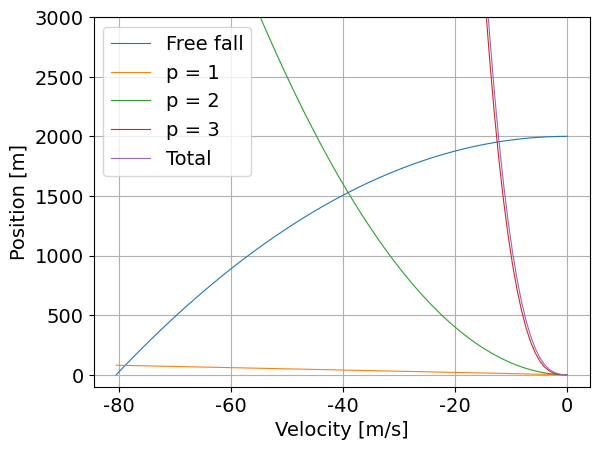

The script that saved this image:
"""
Created: 9/15/2020
Autor: Elias Obreque Sepulveda
email: els.obrq@gmail.com

"""
from matplotlib import pyplot as plt
import os
from matplotlib import patches
import numpy as np
plt.rcParams["font.family"] = "Times New Roman"
plt.rcParams['font.size'] = 14


def create_plot():
    plt.figure(1)
    plt.ylabel('Radius [m]')
    plt.xlabel('Time (s)')
    plt.grid()

    plt.figure(2)
    plt.ylabel('Radial Velocity [m/s]')
    plt.xlabel('Time (s)')
    plt.grid()

    plt.figure(3)
    plt.ylabel(r'$\theta$ [rad]')
    plt.xlabel('Time [s]')
    plt.grid()

    plt.figure(4)
    plt.ylabel('Angular velocity [rad/s]')
    plt.xlabel('Time [s]]')
    plt.grid()

    plt.figure(5)
    plt.ylabel('Mass [kg]')
    plt.xlabel('Time [s]]')
    plt.grid()

    plt.figure(6)
    plt.ylabel('Thrust (N)')
    plt.xlabel('Time (s)')
    plt.grid()

    plt.figure(7)
    plt.ylabel('Altitude [m]')
    plt.xlabel('Time [s]')
    plt.grid()

    fig = plt.figure(8)
    ax = fig.gca()
    r_moon = 1738e3
    circle1 = plt.Circle((0, 0), r_moon, color='darkgray')
    plt.ylabel('Orbit position Y [m]')
    plt.xlabel('Orbit position X [m]')
    ax.add_artist(circle1)
    plt.grid()

    plt.figure(9)
    plt.ylabel(r'$\phi$ [rad]')
    plt.xlabel('Time [s]')
    plt.grid()


def set_plot(n_figure, x, y, opt1, opt2, max_H=0, max_V=0):
    plt.figure(n_figure)
    plt.plot(x, y, opt1, lw=1)
    plt.plot(x[0], y[0], opt2, markersize=4)


def show_plot():
    plt.show(block=True)


def plot_main_parameters(time_best, best_pos, best_vel, best_mass, best_thrust, ini_best_individuals,
                         end_best_individuals, save=False, folder_name=None, file_name=None):
    fig_best, axs_best = plt.subplots(2, 2, constrained_layout=True)
    sq = 15
    """
    ini_best_individuals: Initial ignition point
    end_best_individuals: End of burning process
    """

    axs_best[0, 0].set_xlabel('Time [s]')
    axs_best[0, 0].set_ylabel('Position [m]')
    for k in range(len(best_pos)):
        axs_best[0, 0].plot(time_best[k], best_pos[k], lw=0.8)
        axs_best[0, 0].scatter(time_best[k][ini_best_individuals[k]],
                               np.array(best_pos[k])[ini_best_individuals[k]],
                               s=sq, facecolors='none', edgecolors='g', label='StartBurnTime')
        axs_best[0, 0].scatter(time_best[k][end_best_individuals[k]],
                               np.array(best_pos[k])[end_best_individuals[k]],
                               s=sq, facecolors='none', edgecolors='r', label='EndBurnTime')
    axs_best[0, 0].grid(True)

    axs_best[0, 1].set_xlabel('Time [s]')
    axs_best[0, 1].set_ylabel('Velocity [m/s]')
    for k in range(len(best_pos)):
        axs_best[0, 1].plot(time_best[k], np.array(best_vel[k]), lw=0.8)
        axs_best[0, 1].scatter(time_best[k][ini_best_individuals[k]],
                               np.array(best_vel[k])[ini_best_individuals[k]],
                               s=sq, facecolors='none', edgecolors='g', label='StartBurnTime')
        axs_best[0, 1].scatter(time_best[k][end_best_individuals[k]],
                               np.array(best_vel[k])[end_best_individuals[k]],
                               s=sq, facecolors='none', edgecolors='r', label='EndBurnTime')
    axs_best[0, 1].grid(True)

    axs_best[1, 0].set_xlabel('Time [s]')
    axs_best[1, 0].set_ylabel('Mass [kg]')
    for k in range(len(best_pos)):
        axs_best[1, 0].plot(time_best[k], best_mass[k], lw=0.8)
        axs_best[1, 0].scatter(time_best[k][ini_best_individuals[k]],
                               np.array(best_mass[k])[ini_best_individuals[k]],
                               s=sq, facecolors='none', edgecolors='g', label='StartBurnTime')
        axs_best[1, 0].scatter(time_best[k][end_best_individuals[k]],
                               np.array(best_mass[k])[end_best_individuals[k]],
                               s=sq, facecolors='none', edgecolors='r', label='EndBurnTime')
    axs_best[1, 0].grid(True)

    axs_best[1, 1].set_xlabel('Time [s]')
    axs_best[1, 1].set_ylabel('Thrust [N]')
    for k in range(len(best_pos)):
        axs_best[1, 1].plot(time_best[k], np.array(best_thrust[k]), lw=0.8)
        axs_best[1, 1].scatter(time_best[k][ini_best_individuals[k]],
                               np.array(best_thrust[k])[ini_best_individuals[k]],
                               s=sq, facecolors='none', edgecolors='g', label='StartBurnTime')
        axs_best[1, 1].scatter(time_best[k][end_best_individuals[k]],
                               np.array(best_thrust[k])[end_best_individuals[k]],
                               s=sq, facecolors='none', edgecolors='r', label='EndBurnTime')
    axs_best[1, 1].grid(True)

    if save:
        if os.path.isdir("./logs/" + folder_name) is False:
            temp_list = folder_name.split("/")
            fname = ''
            for i in range(len(temp_list) - 1):
                fname += temp_list[:i + 1][i]
                if os.path.isdir("./logs/" + fname) is False:
                    os.mkdir("./logs/" + fname)
                fname += "/"
        fig_best.savefig("./logs/" + folder_name + file_name + '.png', dpi=300, bbox_inches='tight')
        fig_best.savefig("./logs/" + folder_name + file_name + '.eps', format='eps')
    plt.draw()
    return


def plot_gauss_distribution(pos_, vel_, land_index, folder_name=None, file_name=None, save=False):
    fig_gauss, axs_gauss = plt.subplots(1, 2)
    axs_gauss[0].set_xlabel('Altitude [m]')
    axs_gauss[1].set_xlabel('Velocity [m/s]')
    final_pos = [pos_[k][land_index[k]] for k in range(len(pos_))]
    final_vel = [vel_[k][land_index[k]] for k in range(len(pos_))]
    w = 4
    n = int(len(final_pos) / w)
    if n == 0:
        n = 1
    axs_gauss[0].hist(final_pos, bins=n, color='#0D3592', rwidth=0.85)
    axs_gauss[0].axvline(np.mean(final_pos), color='k', linestyle='dashed', linewidth=0.8)
    axs_gauss[0].grid()
    axs_gauss[1].hist(final_vel, bins=n, color='#0D3592', rwidth=0.85)
    axs_gauss[1].axvline(np.mean(final_vel), color='k', linestyle='dashed', linewidth=0.8)
    axs_gauss[1].grid()
    if save:
        if os.path.isdir("./logs/" + folder_name) is False:
            temp_list = folder_name.split("/")
            fname = ''
            for i in range(len(temp_list) - 1):
                fname += temp_list[:i + 1][i]
                if os.path.isdir("./logs/" + fname) is False:
                    os.mkdir("./logs/" + fname)
                fname += "/"
        fig_gauss.savefig("./logs/" + folder_name + file_name + '.png', dpi=300, bbox_inches='tight')
        fig_gauss.savefig("./logs/" + folder_name + file_name + '.eps', format='eps')
    plt.draw()
    return [np.mean(final_pos), np.mean(final_vel), np.std(final_pos), np.std(final_vel)]


def plot_sigma_distribution(pos_, vel_, land_index, folder_name, file_name, lim_std3sigma, save=False):
    fig_dist, axs_dist = plt.subplots(1, 1)
    plt.xlabel('Velocity [m/s]')
    plt.ylabel('Altitude [m]')
    e1 = patches.Ellipse((0, 0), 2 * lim_std3sigma[1], 2 * lim_std3sigma[0],
                         angle=0, linewidth=2, fill=False, zorder=2,  edgecolor='red')
    e2 = patches.Ellipse((0, 0), 4 * lim_std3sigma[1] / 3, 4 * lim_std3sigma[0] / 3,
                         angle=0, linewidth=2, fill=False, zorder=2,  edgecolor='red')
    e3 = patches.Ellipse((0, 0), 2 * lim_std3sigma[1] / 3, 2 * lim_std3sigma[0] / 3,
                         angle=0, linewidth=2, fill=False, zorder=2,  edgecolor='red')

    axs_dist.add_patch(e1)
    axs_dist.add_patch(e2)
    axs_dist.add_patch(e3)
    plt.text(- lim_std3sigma[1] + 0.1, 0, r'$3 \sigma$', fontsize=15)
    plt.text(- 2 * lim_std3sigma[1] / 3 + 0.1, 0, r'$2 \sigma$', fontsize=15)
    plt.text(- lim_std3sigma[1] / 3 + 0.1, 0, r'$1 \sigma$', fontsize=15)
    for k in range(len(pos_)):
        plt.plot(vel_[k][land_index[k]], pos_[k][land_index[k]], 'bo')
    plt.grid()
    if save:
        if os.path.isdir("./logs/" + folder_name) is False:
            temp_list = folder_name.split("/")
            fname = ''
            for i in range(len(temp_list) - 1):
                fname += temp_list[:i + 1][i]
                if os.path.isdir("./logs/" + fname) is False:
                    os.mkdir("./logs/" + fname)
                fname += "/"
        fig_dist.savefig("./logs/" + folder_name + file_name + '.png', dpi=300, bbox_inches='tight')
        fig_dist.savefig("./logs/" + folder_name + file_name + '.eps', format='eps')
    plt.draw()
    return


def plot_state_vector(best_pos, best_vel, ini_best_individuals, end_best_individuals, save=False,
                      folder_name=None, file_name=None):
    fig_state = plt.figure()

    plt.xlabel('Velocity [m/s]')
    plt.ylabel('Position [m]')
    for k in range(len(best_pos)):
        plt.plot(np.array(best_vel[k]), best_pos[k], lw=0.8)
        plt.scatter(np.array(best_vel[k])[ini_best_individuals[k]], np.array(best_pos[k])[ini_best_individuals[k]],
                    s=15, facecolors='none', edgecolors='g', label='StartBurnTime')
        plt.scatter(np.array(best_vel[k])[end_best_individuals[k]],
                    np.array(best_pos[k])[end_best_individuals[k]],
                    s=15, facecolors='none', edgecolors='r', label='EndBurnTime')
    plt.grid(True)
    if save:
        if save:
            if os.path.isdir("./logs/" + folder_name) is False:
                temp_list = folder_name.split("/")
                fname = ''
                for i in range(len(temp_list) - 1):
                    fname += temp_list[:i + 1][i]
                    if os.path.isdir("./logs/" + fname) is False:
                        os.mkdir("./logs/" + fname)
                    fname += "/"
        fig_state.savefig("./logs/" + folder_name + file_name + '.png', dpi=300, bbox_inches='tight')
        fig_state.savefig("./logs/" + folder_name + file_name + '.eps', format='eps')
    plt.draw()


def plot_performance(performance_list, n_thrusters, save=True, folder_name=None, file_name=None):
    fig_perf, axs_perf = plt.subplots(2, 1)
    axs_perf[0].set_ylabel('Landing position [m]')
    axs_perf[0].set_xlabel('Number of thrusters')
    axs_perf[0].grid()
    axs_perf[0].errorbar(np.arange(1, 1 + n_thrusters), np.array(performance_list)[:, 0],
                             yerr=np.array(performance_list)[:, 2], fmt='-o', capsize=5, color='g', ecolor='g')

    axs_perf[1].set_ylabel('Landing velocity [m/s]')
    axs_perf[1].set_xlabel('Number of thrusters')
    axs_perf[1].grid()
    axs_perf[1].errorbar(np.arange(1, 1 + n_thrusters), np.array(performance_list)[:, 1],
                             yerr=np.array(performance_list)[:, 3], fmt='-o', capsize=5, ecolor='g', color='g')

    if save:
        if os.path.isdir("./logs/" + folder_name) is False:
            temp_list = folder_name.split("/")
            fname = ''
            for i in range(len(temp_list) - 1):
                fname += temp_list[:i + 1][i]
                if os.path.isdir("./logs/" + fname) is False:
                    os.mkdir("./logs/" + fname)
                fname += "/"
    fig_perf.savefig("./logs/" + folder_name + file_name + '.png', dpi=300, bbox_inches='tight')
    fig_perf.savefig("./logs/" + folder_name + file_name + '.eps', format='eps')
    plt.show()
    return


def close_plot():
    plt.close('all')


def plot_thrust(time, thrust):
    plt.figure()
    plt.xlabel('Time [s]')
    plt.ylabel('Thrust [N]')
    plt.plot(time, thrust)
    plt.grid()
    plt.show()
    return


def plot_polynomial_function(degree):
    y0 = 2000
    v0 = 0
    g_center_body = -1.62  # moon
    a0 = g_center_body / 2
    poly = [a0, v0, y0]
    root = np.roots(poly)
    tf = max(root)
    dt = 0.1
    t = np.linspace(0, tf, 100)
    y_free_trajectory = y0 + v0 * t + a0 * t ** 2
    v_free_velocity = v0 + g_center_body * t

    v_aux = np.linspace(0, min(v_free_velocity), 100)
    y_aux = []
    y_sum = 0
    for i in range(1, degree + 1):
        y_ = -(-1) ** (i - 1) * v_aux ** i
        y_sum += y_
        y_aux.append(y_)

    plt.figure()
    plt.xlabel('Velocity [m/s]')
    plt.ylabel('Position [m]')
    plt.plot(v_free_velocity, y_free_trajectory, label='Free fall', lw=0.8)
    plt.ylim([-100, 1.5 * y0])
    for i in range(degree):
        text = 'p = ' + str(i + 1)
        plt.plot(v_aux, y_aux[i], label=text, lw=0.8)
    if degree > 1:
        plt.plot(v_aux, y_sum, label='Total', lw=0.8)
    plt.grid()
    plt.legend()
    plt.show()


if __name__ == '__main__':
    plot_polynomial_function(3)
